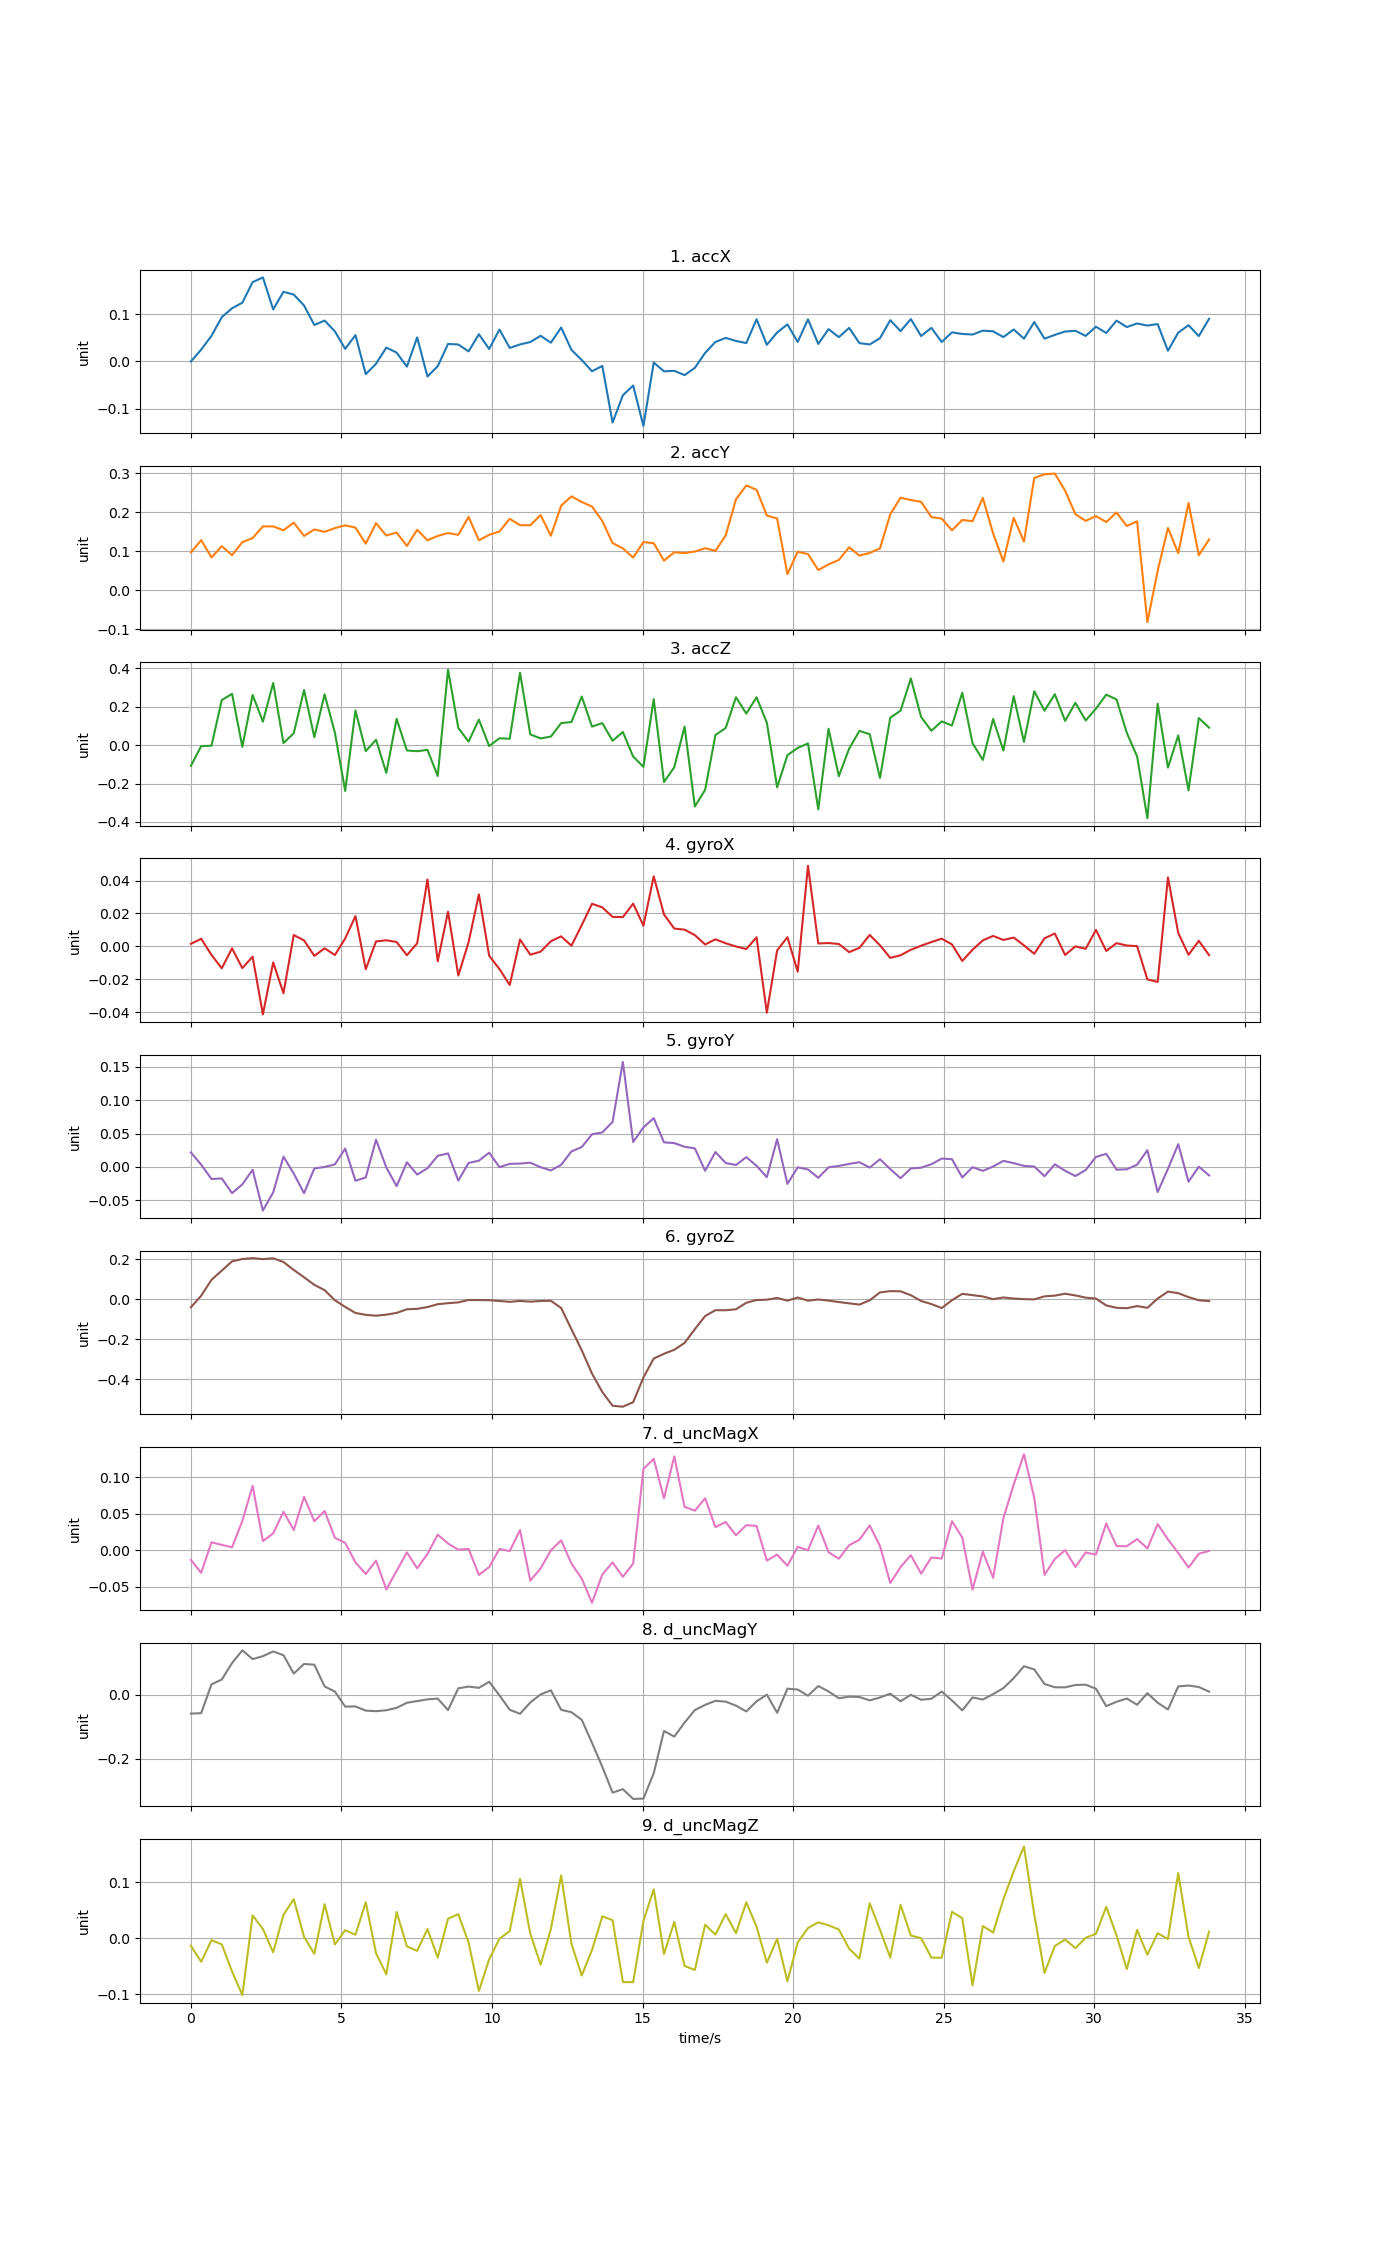

Data behind this chart, as committed beside it:
time, accX, accY, accZ, gyroX, gyroY, gyroZ, d_uncMagX, d_uncMagY, d_uncMagZ
0, 1.937e-05, 0.09742, -0.1081, 0.001545, 0.02175, -0.04086, -0.01295, -0.0593, -0.01368
0.3416, 0.02515, 0.1288, -0.005557, 0.004626, 0.003452, 0.01661, -0.03072, -0.05779, -0.04195
0.6832, 0.05412, 0.08445, -0.003237, -0.005198, -0.01806, 0.09633, 0.01113, 0.03224, -0.003305
1.025, 0.09353, 0.1134, 0.2339, -0.01333, -0.01716, 0.1422, 0.007618, 0.04717, -0.01088
1.366, 0.1124, 0.09019, 0.2667, -0.001214, -0.03913, 0.1889, 0.004289, 0.09882, -0.05924
1.708, 0.1241, 0.1236, -0.009128, -0.01321, -0.02606, 0.2003, 0.04034, 0.1385, -0.1015
2.05, 0.1677, 0.1341, 0.2606, -0.006253, -0.004232, 0.205, 0.0885, 0.1111, 0.0409
2.391, 0.1776, 0.1642, 0.1219, -0.04134, -0.06524, 0.1998, 0.01285, 0.1204, 0.0167
2.733, 0.11, 0.1638, 0.323, -0.009783, -0.03817, 0.2042, 0.02334, 0.1351, -0.02496
3.074, 0.1472, 0.154, 0.0102, -0.02846, 0.01548, 0.1854, 0.05297, 0.1233, 0.04205
3.416, 0.1413, 0.1735, 0.06173, 0.006895, -0.009932, 0.1456, 0.02794, 0.06591, 0.06995
3.758, 0.1182, 0.1395, 0.2868, 0.00364, -0.03924, 0.1091, 0.07348, 0.09598, 0.002675
4.099, 0.07718, 0.1561, 0.04108, -0.005762, -0.002244, 0.07119, 0.04003, 0.09357, -0.02763
4.441, 0.08636, 0.1501, 0.2636, -0.001174, 3.32921e-05, 0.04451, 0.05403, 0.02571, 0.06114
4.782, 0.06359, 0.1596, 0.06434, -0.005242, 0.003943, -0.005869, 0.01721, 0.009538, -0.01112
5.124, 0.02661, 0.1667, -0.2386, 0.004785, 0.02754, -0.03923, 0.01037, -0.03739, 0.01449
5.466, 0.05575, 0.1609, 0.1802, 0.01839, -0.02068, -0.06944, -0.01643, -0.03687, 0.00637
5.807, -0.02681, 0.1197, -0.03156, -0.01391, -0.01566, -0.07887, -0.03233, -0.04996, 0.06455
6.149, -0.004865, 0.172, 0.02758, 0.002998, 0.0408, -0.08323, -0.01388, -0.05168, -0.02667
6.49, 0.02935, 0.1406, -0.1446, 0.003723, -0.0007146, -0.07783, -0.05349, -0.04873, -0.06435
6.832, 0.01881, 0.1484, 0.1364, 0.002661, -0.02867, -0.06921, -0.02804, -0.0413, 0.04708
7.174, -0.01084, 0.1139, -0.02804, -0.005383, 0.007015, -0.05103, -0.002686, -0.02538, -0.0145
7.515, 0.05082, 0.1554, -0.03195, 0.001873, -0.01136, -0.04894, -0.02453, -0.02013, -0.0225
7.857, -0.03179, 0.1285, -0.02486, 0.04066, -0.001925, -0.03994, -0.004877, -0.01472, 0.0166
8.198, -0.01, 0.1395, -0.1611, -0.009028, 0.01675, -0.02567, 0.02158, -0.01238, -0.03448
8.54, 0.03708, 0.1469, 0.3921, 0.02109, 0.0203, -0.02059, 0.009455, -0.04814, 0.03499
8.882, 0.03582, 0.1424, 0.08923, -0.01774, -0.02035, -0.01647, 0.001058, 0.01988, 0.04314
9.223, 0.02129, 0.1884, 0.01776, 0.002548, 0.00605, -0.004683, 0.002094, 0.0252, -0.007794
9.565, 0.05751, 0.1284, 0.1328, 0.03159, 0.009406, -0.005049, -0.03354, 0.02127, -0.09422
9.906, 0.02631, 0.1423, -0.005413, -0.005675, 0.02136, -0.005638, -0.0228, 0.04022, -0.03757
10.25, 0.06748, 0.151, 0.03542, -0.0138, -0.0001873, -0.009619, 0.002002, -0.002174, -0.0007672
10.59, 0.02861, 0.1835, 0.03279, -0.02345, 0.004695, -0.01386, -0.0009887, -0.04726, 0.01275
10.93, 0.03606, 0.167, 0.3763, 0.004152, 0.005058, -0.009365, 0.02789, -0.05984, 0.1061
11.27, 0.04106, 0.1669, 0.05529, -0.005079, 0.006396, -0.0128, -0.04134, -0.02448, 0.008241
11.61, 0.05423, 0.193, 0.03467, -0.003211, -0.0003281, -0.009551, -0.02469, 0.0008182, -0.04712
11.96, 0.0397, 0.14, 0.04422, 0.003103, -0.005229, -0.00858, 0.0001231, 0.01358, 0.01644
12.3, 0.0717, 0.217, 0.1144, 0.006084, 0.003262, -0.04448, 0.01383, -0.04733, 0.1124
12.64, 0.02452, 0.2409, 0.1199, 0.0004085, 0.02326, -0.1508, -0.01797, -0.05494, -0.009707
12.98, 0.003077, 0.2265, 0.2523, 0.01292, 0.02985, -0.2558, -0.0386, -0.07862, -0.06654
13.32, -0.02066, 0.2148, 0.09607, 0.02588, 0.04893, -0.3728, -0.07175, -0.1508, -0.02092
13.66, -0.00947, 0.1779, 0.1144, 0.02369, 0.05175, -0.4647, -0.03307, -0.2255, 0.03916
14.01, -0.1291, 0.1214, 0.02235, 0.01791, 0.06755, -0.5337, -0.01638, -0.3063, 0.03242
14.35, -0.07133, 0.1077, 0.06792, 0.01777, 0.1572, -0.5381, -0.03614, -0.2954, -0.07829
14.69, -0.05081, 0.08421, -0.05978, 0.02597, 0.03735, -0.5158, -0.01805, -0.326, -0.07849
15.03, -0.1364, 0.1238, -0.1133, 0.01256, 0.05928, -0.3922, 0.1117, -0.3249, 0.03113
15.37, -0.002329, 0.1209, 0.2392, 0.04259, 0.07307, -0.2974, 0.1255, -0.2457, 0.0876
15.71, -0.02082, 0.07634, -0.1923, 0.01938, 0.03687, -0.2736, 0.07137, -0.1135, -0.02807
16.06, -0.01973, 0.09763, -0.1149, 0.01081, 0.03573, -0.2533, 0.129, -0.1311, 0.02934
16.4, -0.02882, 0.0956, 0.09619, 0.01015, 0.03027, -0.2194, 0.05975, -0.08734, -0.04943
16.74, -0.01348, 0.09953, -0.3195, 0.006842, 0.02782, -0.1505, 0.05442, -0.04805, -0.05657
17.08, 0.01819, 0.1081, -0.2327, 0.001133, -0.005694, -0.08473, 0.07146, -0.03194, 0.02425
17.42, 0.04122, 0.1013, 0.05189, 0.004284, 0.02231, -0.05553, 0.03189, -0.01927, 0.00658
17.76, 0.0498, 0.1411, 0.08932, 0.001882, 0.005963, -0.05595, 0.03888, -0.0219, 0.04324
18.1, 0.04334, 0.2334, 0.2489, -6.16214e-05, 0.002937, -0.05097, 0.02077, -0.03429, 0.009183
18.45, 0.03882, 0.2688, 0.1636, -0.001605, 0.01471, -0.01856, 0.03467, -0.05254, 0.06446
18.79, 0.08916, 0.2577, 0.2487, 0.005508, 0.001812, -0.004872, 0.03352, -0.02087, 0.02077
19.13, 0.03525, 0.1917, 0.116, -0.04028, -0.01527, -0.003092, -0.01383, -4.4282e-05, -0.04362
19.47, 0.0612, 0.1843, -0.22, -0.002453, 0.04158, 0.005436, -0.005691, -0.05673, -0.0008458
19.81, 0.07841, 0.04178, -0.05246, 0.005561, -0.02535, -0.007596, -0.02097, 0.01863, -0.07685
20.15, 0.04126, 0.099, -0.01492, -0.01541, -0.0005329, 0.00786, 0.004947, 0.01601, -0.007544
... 40 more rows
